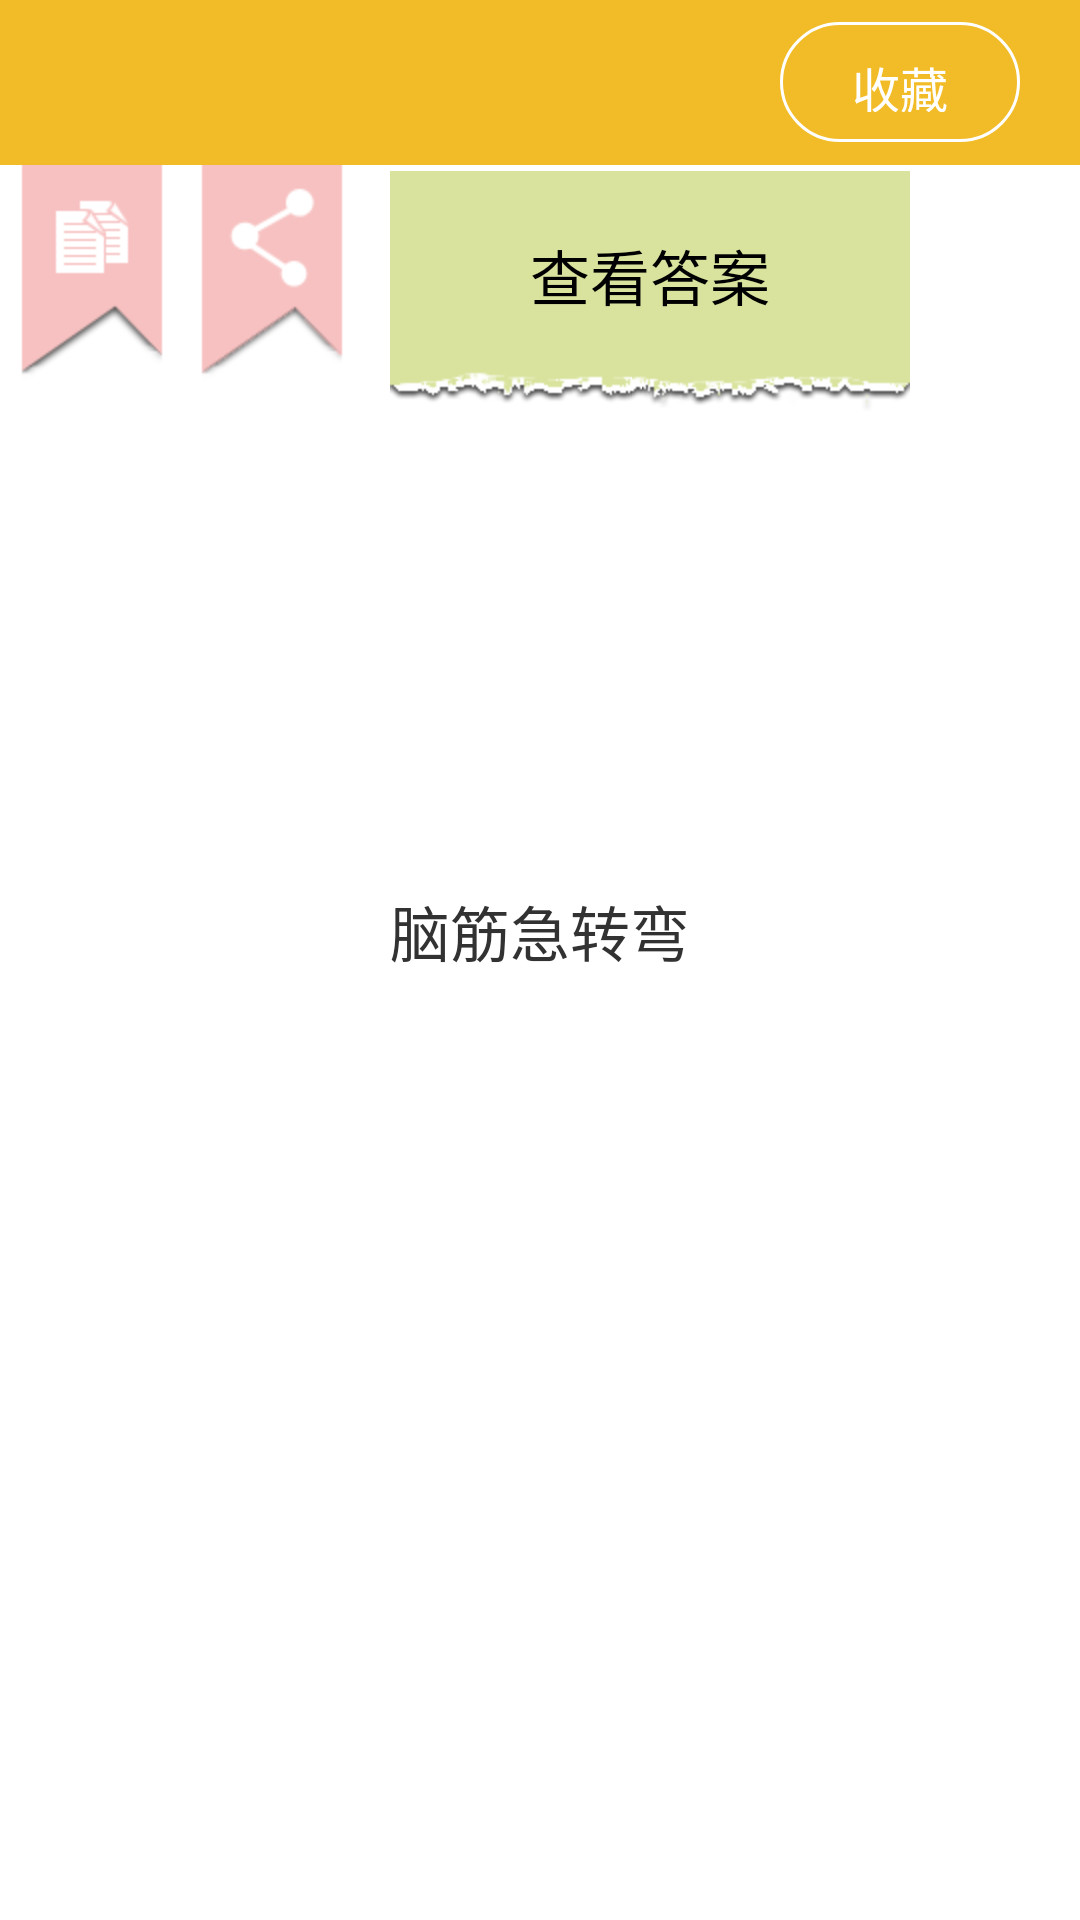

Reconstruct the res/layout file that produces this screen, plus the resources it refers to.
<!-- AndroidManifest.xml: application theme AppTheme -->
<!-- res/layout/cang_content.xml -->
<?xml version="1.0" encoding="utf-8"?>
<LinearLayout xmlns:android="http://schemas.android.com/apk/res/android"
    android:layout_width="match_parent"
    android:layout_height="match_parent"
    android:orientation="vertical" >
    
    <RelativeLayout 
        android:layout_width="fill_parent"
        android:layout_height="55dip"
        android:background="#f2bc28"
        >
        
        <TextView 
            android:id="@+id/content_title"
            android:layout_width="wrap_content"
            android:layout_height="wrap_content"
            android:textColor="@android:color/white"
            android:textSize="18sp"
            android:layout_centerInParent="true"
            />
        
        <Button 
            android:id="@+id/content_shoucang_app"
            android:layout_width="80dip"
            android:layout_height="40dip"
            android:text="@string/confirm_shoucang"
            android:textColor="@android:color/white"
            android:textSize="16sp"
            android:padding="10dip"
            android:layout_alignParentRight="true"
            android:layout_centerVertical="true"
            android:layout_marginRight="20dip"
            android:background="@drawable/title_right_corners_selector"
            />
        
    </RelativeLayout>
    
    <LinearLayout 
	    android:layout_width="match_parent"
	    android:layout_height="match_parent"
	    android:orientation="vertical" >
        
         <LinearLayout
             android:layout_width="match_parent"
             android:layout_height="120dp"
             android:orientation="horizontal"
              >

             <Button
                 android:id="@+id/fuzhi"
                 android:layout_width="wrap_content"
                 android:layout_height="wrap_content"
                 android:background="@drawable/btn_copy"
                 />
             <Button
                 android:id="@+id/fenxiang"
                 android:layout_width="wrap_content"
                 android:layout_height="wrap_content"
                 android:background="@drawable/btn_share"
                  />

             <Button
                 android:id="@+id/btn_daan"
                 android:layout_width="wrap_content"
                 android:layout_height="80dp"
                 android:layout_marginLeft="10dp"
                 android:textSize="20sp"
                 android:gravity="center|center_horizontal|center_vertical" 
                 android:background="@drawable/btn_answer"
                 android:text="查看答案" />
             
	    </LinearLayout>
         <LinearLayout 
             android:layout_width="match_parent" 
             android:layout_height="match_parent" 
             android:paddingTop="45dp"
             android:orientation="horizontal">


             <TextView
                 android:id="@+id/btn_content"
                 android:layout_width="wrap_content"
                 android:layout_height="181dp"
                 android:layout_weight="0.52"
                 android:text="@string/add_title"
                 android:gravity="center|center_horizontal|center_vertical" 
                 android:textSize="20sp" />


         </LinearLayout>

    </LinearLayout>
    

</LinearLayout>
<!-- resources referenced by this layout -->
<resources>
  <!-- drawable btn_answer (drawable) -->
  <?xml version="1.0" encoding="utf-8"?>
  <selector
    xmlns:android="http://schemas.android.com/apk/res/android">
      <item android:state_enabled="false" android:drawable="@drawable/ic_answer_press" />
      <item android:state_pressed="true" android:drawable="@drawable/ic_answer_press" />
      <item android:state_focused="true" android:drawable="@drawable/ic_answer_press" />
      <item android:drawable="@drawable/daan_content" />
  </selector>
  <!-- drawable btn_copy (drawable) -->
  <?xml version="1.0" encoding="utf-8"?>
  <selector
    xmlns:android="http://schemas.android.com/apk/res/android">
      <item android:state_enabled="false" android:drawable="@drawable/ic_copy_press" />
      <item android:state_pressed="true" android:drawable="@drawable/ic_copy_press" />
      <item android:state_focused="true" android:drawable="@drawable/ic_copy_press" />
      <item android:drawable="@drawable/ic_copy_normal" />
  </selector>
  <!-- drawable btn_share (drawable) -->
  <?xml version="1.0" encoding="utf-8"?>
  <selector
    xmlns:android="http://schemas.android.com/apk/res/android">
      <item android:state_enabled="false" android:drawable="@drawable/ic_share_press" />
      <item android:state_pressed="true" android:drawable="@drawable/ic_share_press" />
      <item android:state_focused="true" android:drawable="@drawable/ic_share_press" />
      <item android:drawable="@drawable/ic_share_normal" />
  </selector>
  <!-- drawable title_right_corners_selector (drawable) -->
  <?xml version="1.0" encoding="utf-8"?>
  <selector xmlns:android="http://schemas.android.com/apk/res/android" >
      <item android:state_pressed="true">
          <shape>
              <solid android:color="#ff9600"></solid>
              <gradient android:startColor="#ff9600" android:endColor="#ff9600" android:angle="270"></gradient>
              <corners android:topLeftRadius="20dip"
                  android:topRightRadius="20dip"
                  android:bottomLeftRadius="20dip"
                  android:bottomRightRadius="20dip"
                  ></corners>
              <stroke android:width="1dip" android:color="#ffffff"></stroke>
              
          </shape>
      </item>
      
      <item android:state_pressed="false">
          <shape>
              <solid android:color="#f2bc28"></solid>
              <gradient android:startColor="#f2bc28" android:endColor="#f2bc28" android:angle="270"></gradient>
              <corners android:topLeftRadius="20dip"
                  android:topRightRadius="20dip"
                  android:bottomLeftRadius="20dip"
                  android:bottomRightRadius="20dip"
                  ></corners>
              <stroke android:width="1dip" android:color="#ffffff"></stroke>
              
          </shape>
      </item>
      
  
  </selector>
  <string name="add_title">脑筋急转弯</string>
  <string name="confirm_shoucang">收藏</string>
  <style name="AppTheme" parent="AppBaseTheme">
          
      </style>
  <!-- drawable ic_answer_press: png bitmap (drawable-hdpi, 3947 bytes) -->
  <!-- drawable daan_content: png bitmap (drawable-hdpi, 4187 bytes) -->
  <!-- drawable ic_copy_press: png bitmap (drawable-hdpi, 2035 bytes) -->
  <!-- drawable ic_copy_normal: png bitmap (drawable-hdpi, 2025 bytes) -->
  <!-- drawable ic_share_press: png bitmap (drawable-hdpi, 2812 bytes) -->
  <!-- drawable ic_share_normal: png bitmap (drawable-hdpi, 2191 bytes) -->
  <style name="AppBaseTheme" parent="android:Theme.Light">
          
      </style>
</resources>
